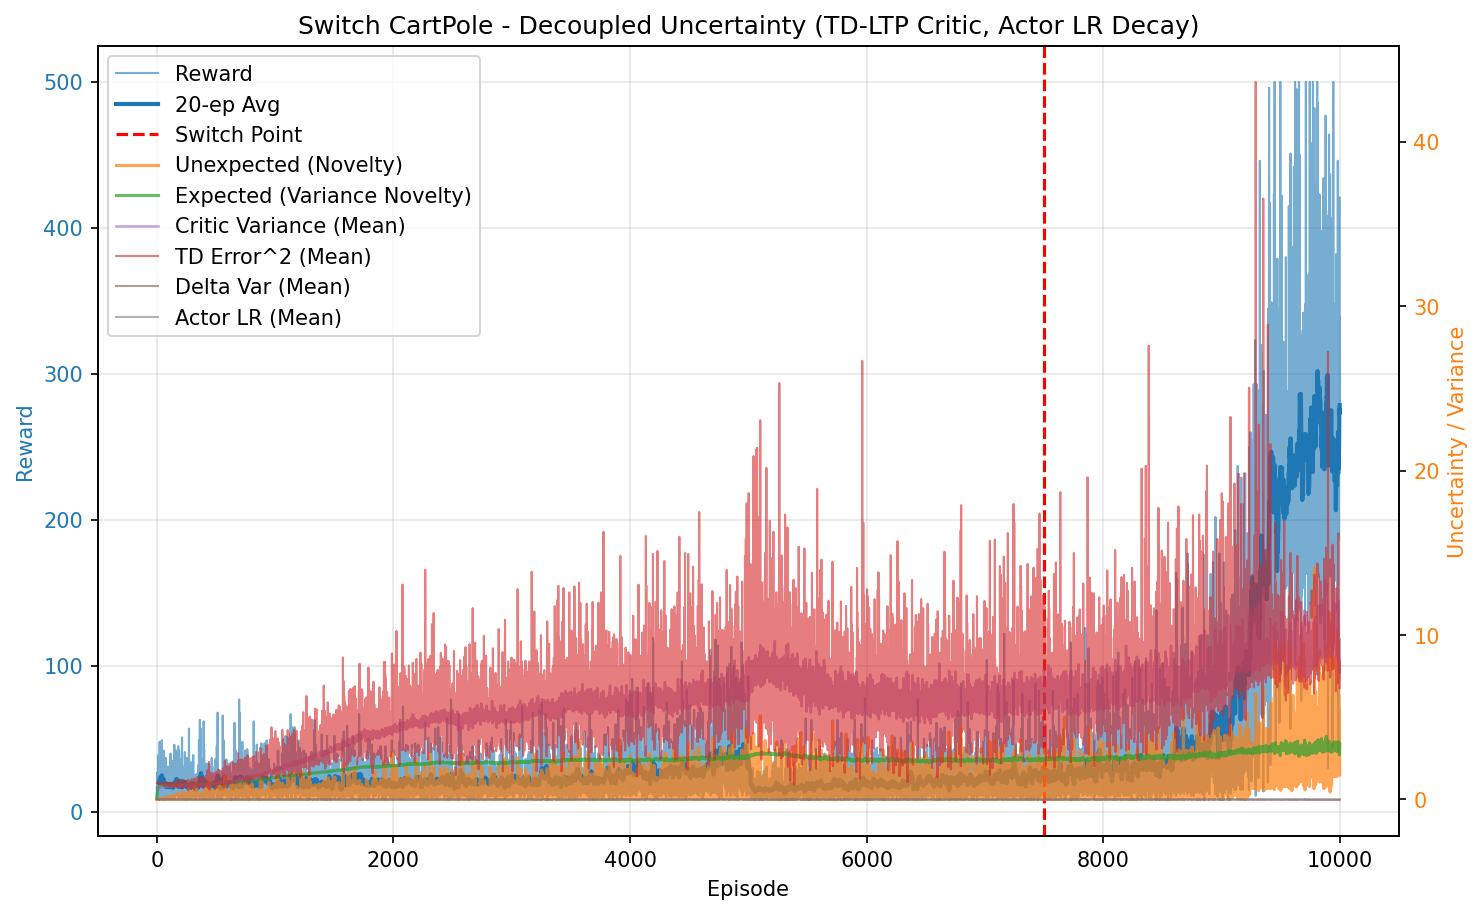

The data file committed next to this chart (first rows):
episode, reward, unexpected_uncertainty, expected_uncertainty, mean_variance, mean_td_error_sq, mean_delta_var, mean_actor_lr, mean_abs_td
0, 9.0, 0.0, 0.07202, 0.6935, 0.9983, 2.801625304902622e-05, 1.0000880545563816e-05, 0.9991
1, 11.0, 0.0, 0.1517, 0.694, 0.9981, 2.7913151524574814e-05, 1.000217796217232e-05, 0.9991
2, 18.0, 2.011988336533309e-06, 0.2645, 0.695, 0.9979, 2.7708631743961353e-05, 1.0003753677402853e-05, 0.9989
3, 27.0, 0.0001418, 0.4, 0.6964, 0.9979, 2.747290369853582e-05, 1.000661697148608e-05, 0.9989
4, 15.0, 4.989544959285471e-06, 0.4609, 0.6977, 0.9939, 2.688879989636681e-05, 1.000993341038929e-05, 0.9969
5, 19.0, 7.190692102203648e-08, 0.526, 0.698, 0.9918, 2.6630021680525174e-05, 1.0013091315398118e-05, 0.9959
6, 26.0, 0.00627, 0.5975, 0.7001, 0.9969, 2.6747935465019015e-05, 1.0017683406705391e-05, 0.9984
7, 25.0, 2.368550926219404e-05, 0.6509, 0.7021, 0.9902, 2.579767111230298e-05, 1.0023143398236023e-05, 0.995
8, 14.0, 1.0416997137431406e-06, 0.6755, 0.7033, 0.9836, 2.503797782728765e-05, 1.0027308724061813e-05, 0.9916
9, 21.0, 9.607984010538118e-09, 0.7066, 0.7033, 0.9873, 2.5345329158018318e-05, 1.0030899346106717e-05, 0.9935
10, 9.0, 1.289561784554755e-09, 0.718, 0.7031, 0.9788, 2.4656885335796132e-05, 1.0033827982121732e-05, 0.9892
11, 11.0, 1.1077251381668147e-10, 0.7307, 0.7055, 0.9855, 2.4838291215758568e-05, 1.0035672500446347e-05, 0.9925
12, 14.0, 0.004973, 0.7451, 0.7057, 0.9962, 2.5790982763793988e-05, 1.003786407140648e-05, 0.9978
13, 38.0, 6.021449845955551e-05, 0.7757, 0.7079, 0.9861, 2.4498464760274548e-05, 1.0041943090395535e-05, 0.9928
14, 17.0, 0.01063, 0.7861, 0.709, 0.9988, 2.5505581843977405e-05, 1.0045707630263388e-05, 0.999
15, 11.0, 0.008902, 0.7919, 0.7094, 0.9938, 2.5104858413065076e-05, 1.0047353172005132e-05, 0.9962
16, 39.0, 0.004935, 0.8089, 0.7128, 0.9895, 2.404424577718635e-05, 1.0049881056641769e-05, 0.9943
17, 24.0, 0.004333, 0.8165, 0.713, 0.9867, 2.384844692778145e-05, 1.0052558228665537e-05, 0.9928
18, 34.0, 0.01582, 0.8247, 0.7138, 0.995, 2.439284967247865e-05, 1.0054438873330844e-05, 0.997
19, 19.0, 0.00175, 0.8283, 0.7152, 0.9852, 2.3343103646734827e-05, 1.0055812628584343e-05, 0.992
20, 26.0, 0.001835, 0.8328, 0.7188, 0.9848, 2.2801329302491448e-05, 1.0056785178099498e-05, 0.9916
21, 15.0, 0.00685, 0.8348, 0.7177, 0.9871, 2.3280983747008436e-05, 1.0057574746862764e-05, 0.9925
22, 10.0, 0.0007356, 0.836, 0.719, 0.9529, 2.015448668149002e-05, 1.00579817355116e-05, 0.9754
23, 8.0, 0.0001234, 0.837, 0.7199, 0.9451, 1.9548222857258807e-05, 1.0058254499884353e-05, 0.9711
24, 48.0, 0.004919, 0.8415, 0.7206, 0.9825, 2.2290833668231414e-05, 1.0058986403143622e-05, 0.9906
25, 14.0, 0.0008294, 0.8428, 0.7243, 0.9741, 2.1339936447049923e-05, 1.0059674600093102e-05, 0.9855
26, 40.0, 2.8989914988369566e-06, 0.8454, 0.7238, 0.9696, 2.0869693975604633e-05, 1.0060199050427615e-05, 0.9838
27, 21.0, 0.00692, 0.8468, 0.7272, 0.9898, 2.2760720671215696e-05, 1.0060672717303909e-05, 0.9923
28, 41.0, 0.02436, 0.8482, 0.725, 0.9922, 2.2490483761433852e-05, 1.0061134072931733e-05, 0.9951
29, 21.0, 0.002842, 0.8493, 0.7294, 0.9708, 2.0632198111552013e-05, 1.0061380434660864e-05, 0.9832
30, 16.0, 8.000507162567386e-05, 0.85, 0.7296, 0.9609, 1.9728539112456755e-05, 1.0061592951340352e-05, 0.9783
31, 9.0, 1.0738098942075215e-05, 0.8501, 0.7239, 0.9623, 2.0804089480331455e-05, 1.0061718068492322e-05, 0.9787
32, 22.0, 0.008551, 0.8513, 0.7328, 0.9808, 2.0986830972805298e-05, 1.0061839024745618e-05, 0.9881
33, 13.0, 0.0004701, 0.8518, 0.7331, 0.9283, 1.7366994641533723e-05, 1.0062053623867074e-05, 0.9604
34, 21.0, 4.335937135070967e-06, 0.8527, 0.7335, 0.9658, 1.9541544279873943e-05, 1.006224836643287e-05, 0.9808
35, 14.0, 0.02115, 0.8533, 0.7347, 0.9903, 2.2862233736371047e-05, 1.006242227815293e-05, 0.9893
36, 44.0, 0.06152, 0.8545, 0.7342, 1.006, 2.246706143696007e-05, 1.0062686491319434e-05, 1.001
37, 10.0, 0.006605, 0.8549, 0.7369, 0.9276, 1.7472499023674e-05, 1.0062879002949945e-05, 0.9583
38, 39.0, 0.02776, 0.856, 0.7366, 0.9834, 2.0314903671167358e-05, 1.0063069723731161e-05, 0.99
39, 16.0, 0.01874, 0.8568, 0.7421, 0.9895, 2.1038640948769127e-05, 1.0063281824333872e-05, 0.9904
40, 19.0, 0.00027, 0.8576, 0.742, 0.9436, 1.7212869124871533e-05, 1.006347721346295e-05, 0.9682
41, 25.0, 0.02274, 0.8575, 0.7349, 0.9805, 2.046193872618565e-05, 1.006364037720908e-05, 0.9881
42, 49.0, 0.007744, 0.8586, 0.7403, 0.9861, 2.0272484177261057e-05, 1.0063755167509478e-05, 0.9908
43, 18.0, 0.03737, 0.8593, 0.7443, 1.003, 2.2199139511652057e-05, 1.006395177899781e-05, 0.9964
44, 12.0, 0.007632, 0.8595, 0.7411, 0.966, 1.984416616302722e-05, 1.0064073605776553e-05, 0.9773
45, 25.0, 0.01769, 0.8599, 0.7426, 0.9754, 1.9176473657853917e-05, 1.0064188719327728e-05, 0.985
46, 23.0, 0.03933, 0.8609, 0.7482, 0.9859, 2.046677140361053e-05, 1.0064354511206436e-05, 0.9874
47, 9.0, 0.005279, 0.8612, 0.7472, 0.9207, 1.562106687292998e-05, 1.0064505974916857e-05, 0.9533
48, 19.0, 7.607650485335118e-05, 0.8623, 0.7524, 0.9153, 1.4480419253557627e-05, 1.0064652451527759e-05, 0.9519
49, 24.0, 3.592611366533358e-07, 0.8637, 0.7554, 0.9239, 1.5550947178631123e-05, 1.0064971840827145e-05, 0.9552
50, 13.0, 1.975058985791827e-08, 0.864, 0.7502, 0.9271, 1.5733009469919725e-05, 1.0065211465776116e-05, 0.9563
51, 11.0, 1.6965627503293666e-09, 0.8641, 0.749, 0.8994, 1.416506645309138e-05, 1.0065304672542054e-05, 0.9428
52, 17.0, 3.820319685097002e-11, 0.8646, 0.7523, 0.9072, 1.3705772253492379e-05, 1.0065375901224005e-05, 0.9474
53, 30.0, 0.0001236, 0.8656, 0.7545, 0.9203, 1.46069345231972e-05, 1.0065556384380374e-05, 0.9549
54, 25.0, 0.0001243, 0.8668, 0.7586, 0.9128, 1.348893117209421e-05, 1.0065826423196575e-05, 0.9508
55, 22.0, 0.04144, 0.8665, 0.7492, 0.971, 1.8910925412988986e-05, 1.0066042833842708e-05, 0.9803
56, 14.0, 0.001823, 0.8663, 0.7489, 0.916, 1.485371284987276e-05, 1.006602996861216e-05, 0.9521
57, 12.0, 0.02239, 0.8664, 0.7516, 0.968, 1.908291039965748e-05, 1.0065986336972463e-05, 0.975
58, 24.0, 0.06122, 0.8663, 0.7501, 0.963, 1.763535510465406e-05, 1.0065968359581541e-05, 0.9773
59, 42.0, 0.08615, 0.8675, 0.7571, 1.003, 2.0072650741900697e-05, 1.0066082933952006e-05, 0.9967
... 9,940 more rows
